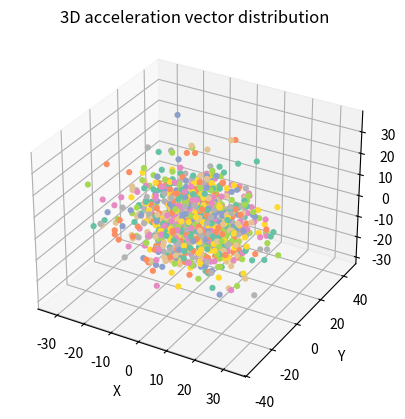

This figure's Python source:
import numpy as np
import matplotlib.pyplot as plt
import matplotlib.animation as animation
from mpl_toolkits.mplot3d import Axes3D

#  make data
xs, ys, zs = np.random.normal(0, 10, 1000), np.random.normal(0, 10, 1000), np.random.normal(0, 10, 1000)

fig = plt.figure()
ax = fig.add_subplot(111, projection='3d')
ax.set_xlabel('X')
ax.set_ylabel('Y')
ax.set_zlabel('Z')
ax.set_title('3D acceleration vector distribution')

#  make color change over time
cm = plt.get_cmap('Set2')
colors = np.linspace(0, 1, len(xs))
my_colors = cm(colors)

ax.scatter(0, 0, 0, 'o', c='r')  # mark origin
ax.scatter(xs, ys, zs, 'o', alpha=1, c=colors, edgecolors='None',
            cmap=cm)

plt.show()
